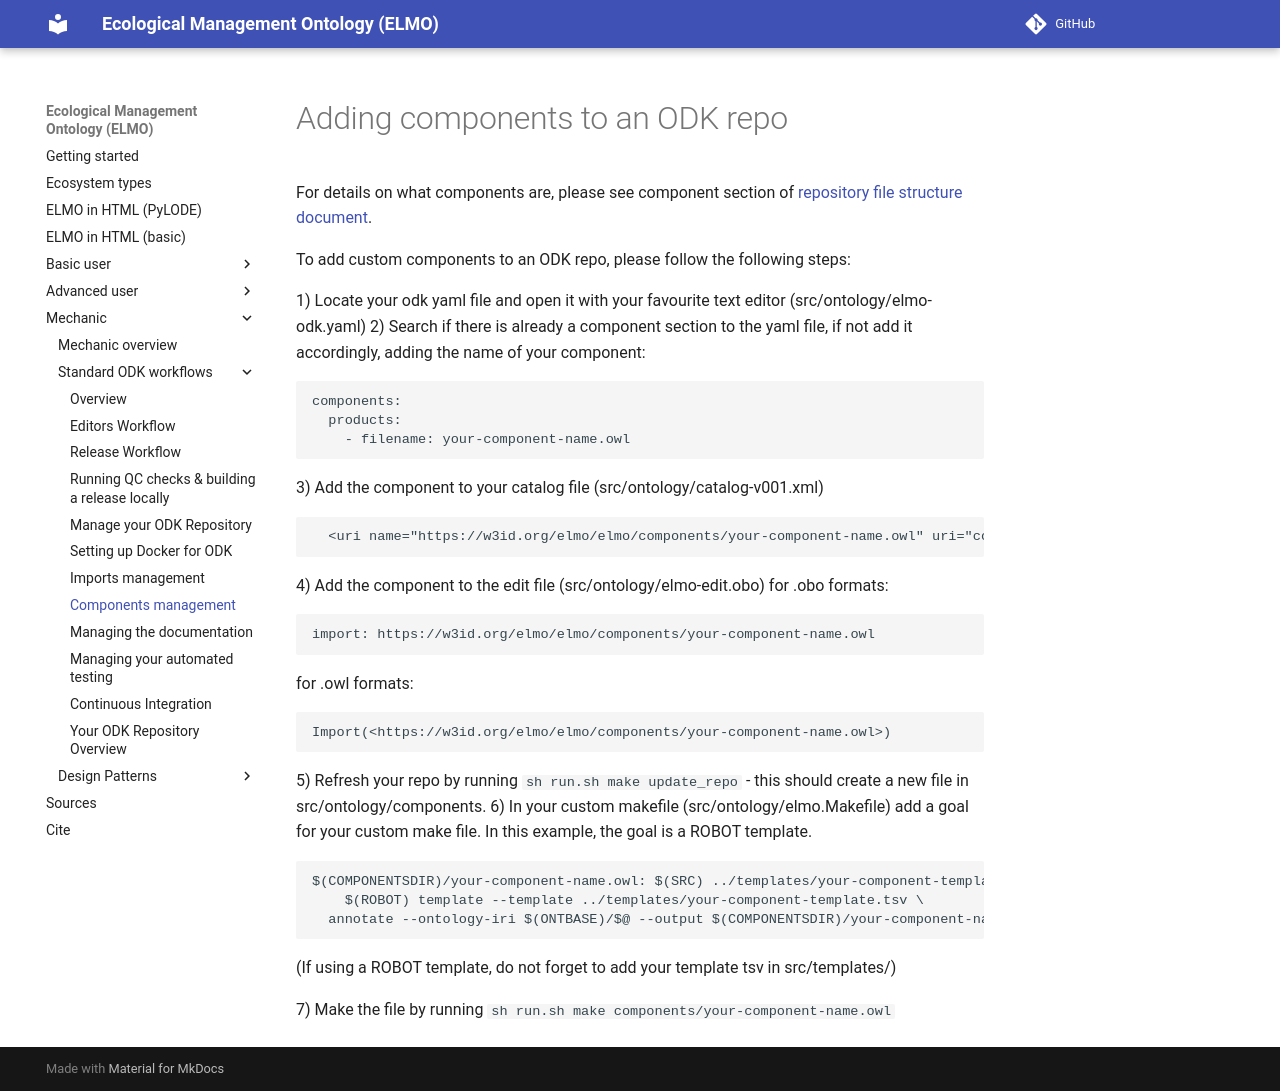

repository: timalamenciak/elmo · page: odk-workflows/components/index.html · generator: mkdocs


# Adding components to an ODK repo

For details on what components are, please see component section of [repository file structure document](../odk-workflows/RepositoryFileStructure.md).

To add custom components to an ODK repo, please follow the following steps:

1) Locate your odk yaml file and open it with your favourite text editor (src/ontology/elmo-odk.yaml)
2) Search if there is already a component section to the yaml file, if not add it accordingly, adding the name of your component:

```
components:
  products:
    - filename: your-component-name.owl
```

3) Add the component to your catalog file (src/ontology/catalog-v001.xml)

```
  <uri name="https://w3id.org/elmo/elmo/components/your-component-name.owl" uri="components/your-component-name.owl"/>
```

4) Add the component to the edit file (src/ontology/elmo-edit.obo)
for .obo formats: 

```
import: https://w3id.org/elmo/elmo/components/your-component-name.owl
```

for .owl formats: 

```
Import(<https://w3id.org/elmo/elmo/components/your-component-name.owl>)
```

5) Refresh your repo by running `sh run.sh make update_repo` - this should create a new file in src/ontology/components.
6) In your custom makefile (src/ontology/elmo.Makefile) add a goal for your custom make file. In this example, the goal is a ROBOT template.

```
$(COMPONENTSDIR)/your-component-name.owl: $(SRC) ../templates/your-component-template.tsv 
	$(ROBOT) template --template ../templates/your-component-template.tsv \
  annotate --ontology-iri $(ONTBASE)/$@ --output $(COMPONENTSDIR)/your-component-name.owl
```

(If using a ROBOT template, do not forget to add your template tsv in src/templates/)

7) Make the file by running `sh run.sh make components/your-component-name.owl`
